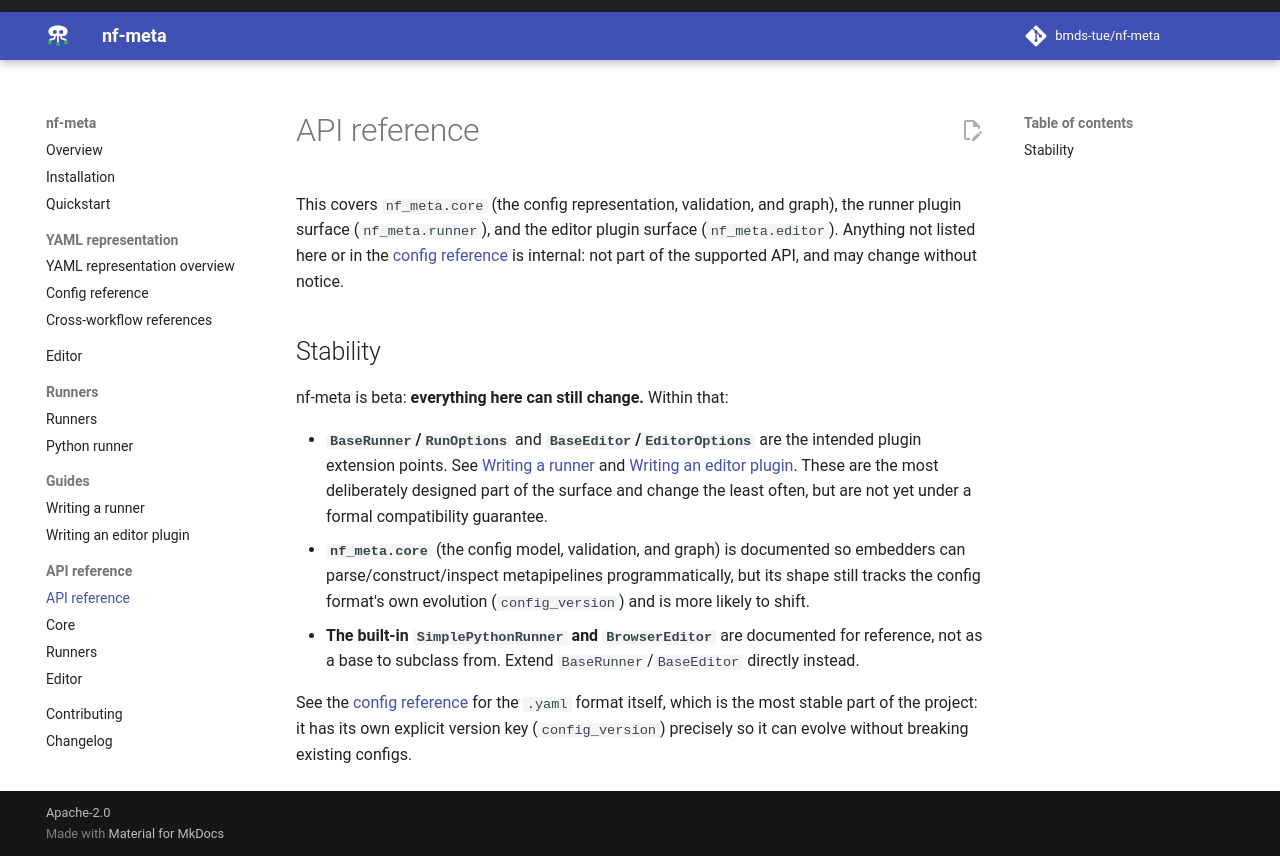

repository: bmds-tue/nf-meta · page: 0.5/api/index.html · generator: mkdocs

# API reference

This covers the [Python API](python-api.md) (`Metapipeline` and friends), `nf_meta.core` (the
config representation, validation, and graph), the runner plugin surface (`nf_meta.runner`), and
the editor plugin surface (`nf_meta.editor`). Anything
not listed here or in the [config reference](../representation/reference.md) is internal:
not part of the supported API, and may change without notice.

## Stability

nf-meta is beta: **everything here can still change.** Within that:

- **`BaseRunner`/`RunOptions`** and **`BaseEditor`/`EditorOptions`** are the intended plugin
  extension points. See [Writing a runner plugin](../guides/writing-a-runner.md) and
  [Writing an editor plugin](../guides/writing-an-editor-plugin.md). These are the most
  deliberately designed part of the surface and change the least often, but are not yet under
  a formal compatibility guarantee.
- **`nf_meta.core`** (the config model, validation, and graph) is documented so embedders can
  parse/construct/inspect metapipelines programmatically, but its shape still tracks the
  config format's own evolution (`config_version`) and is more likely to shift.
- **The built-in `SimplePythonRunner` and `BrowserEditor`** are documented for reference, not
  as a base to subclass from. Extend `BaseRunner`/`BaseEditor` directly instead.

See the [config reference](../representation/reference.md) for the `.yaml` format itself,
which is the most stable part of the project: it has its own explicit version key
(`config_version`) precisely so it can evolve without breaking existing configs.
